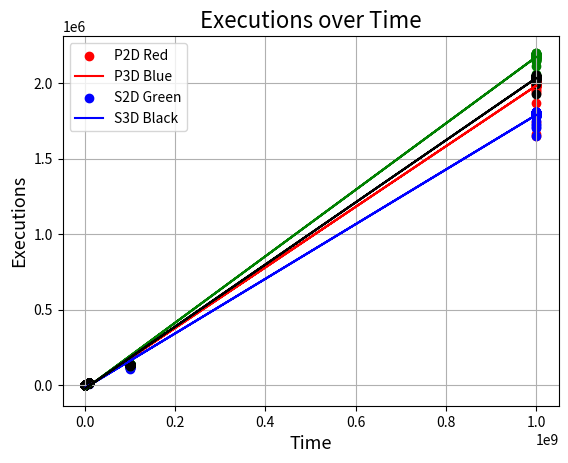

Write the Python code that produced this figure.
# Currently unused
def average(raw_tr):
    tr_averages = []

    # Parses data into num of executions per microsecond
    for func_tests in raw_tr:
        temp_average = [0, 0, 0, 0, 0] # Milli, deci, centi, second, total
        
        # Sums values in all test_batches for each speed and total average
        for test_batch in func_tests:
            temp_average[0] += test_batch[0] # Millisecond test
            temp_average[1] += test_batch[1] # Decisecond test
            temp_average[2] += test_batch[2] # Centisecond test
            temp_average[3] += test_batch[3] # Second test
            temp_average[4] += sum(test_batch) / 4

        # Averages values in temp_average
        for value in range(len(temp_average)):
            temp_average[value] = temp_average[value] / len(func_tests)

        tr_averages.append(temp_average) 

    return tr_averages

import matplotlib.pyplot as plt
import numpy as np

import matplotlib as mpl

raw_data = [[[[1192, 1000700], [12313, 10000500], [121558, 100000800], [1651727, 1000000500]], [[1252, 1000800], [12316, 10000800], [122714, 100000800], [2005788, 1000001300]], [[1374, 1001100], [13541, 10000900], [134810, 100001000], [2009277, 1000000800]], [[1386, 1000700], [13601, 10001100], [134985, 100000700], [1998773, 1000000600]], [[1349, 1000600], [13609, 10000400], [131731, 100001100], [1996100, 1000000400]], [[1386, 1000900], [13544, 10001000], [134309, 100000600], [1978278, 1000000200]], [[960, 1000500], [13052, 10000700], [129299, 100000900], [1965365, 1000000600]], [[1375, 1000700], [13493, 10140500], [128221, 100000600], [1974063, 1000000400]], [[1355, 1000700], [13650, 10000600], [134935, 100000600], [2005427, 1000000500]], [[1395, 1000900], [13504, 10000600], [134438, 100000600], [2010447, 1000000600]], [[1337, 1000500], [13498, 10000500], [135405, 100000900], [2006572, 1000000800]], [[1381, 1000800], [13627, 10000400], [133034, 100001000], [1985867, 1000000500]], [[1388, 1000600], [13620, 10000900], [135140, 100000600], [2004727, 1000000400]], [[1388, 1000900], [13503, 10000700], [135308, 100000700], [2007833, 1000000800]], [[1380, 1000900], [13558, 10001000], [135257, 100000800], [2012547, 1000000400]], [[1384, 1000600], [13621, 10000700], [135468, 100001000], [1979774, 1000000600]], [[1247, 1001200], [13596, 10000800], [135342, 100000900], [1999316, 1000000700]], [[1188, 1000600], [12713, 10000500], [134989, 100000500], [2011266, 1000000600]], [[1382, 1001100], [13512, 10000700], [131830, 100000600], [1993218, 1000000400]], [[1213, 1001000], [13447, 10000600], [135399, 100000500], [2009755, 1000000700]], [[1385, 1001000], [13640, 10000700], [135210, 100000800], [2010996, 1000000700]], [[1377, 1000700], [13652, 10000700], [135356, 100001000], [1995942, 1000000600]], [[1365, 1000800], [13612, 10000700], [133716, 100000800], [2002685, 1000000300]], [[1402, 1000800], [13668, 10000600], [136020, 100000700], [2007886, 1000000700]], [[1368, 1000600], [13429, 10000400], [133061, 100000500], [2012759, 1000000600]], [[1376, 1000600], [13517, 10000800], [134552, 100001000], [1956436, 1000000600]], [[1376, 1001000], [13584, 10055100], [134376, 100000700], [1994726, 1000000400]], [[1382, 1000900], [13618, 10000800], [134448, 100000400], [2004317, 1000000400]], [[1379, 1000700], [13589, 10000700], [122247, 100001400], [2008515, 1000000500]], [[1387, 1000700], [13603, 10000900], [132551, 100001100], [2008019, 1000000800]], [[1375, 1000400], [13525, 10001100], [135466, 100000800], [2009719, 1000000400]], [[1375, 1000700], [13595, 10000700], [134545, 100000400], [2006936, 1000000700]], [[1371, 1000700], [13496, 10000900], [135166, 100000900], [1992828, 1000000400]], [[1372, 1000900], [13597, 10000700], [134301, 100000800], [2005848, 1000000500]], [[1386, 1001000], [13618, 10000900], [132814, 100000900], [1995591, 1000000500]], [[1391, 1001000], [13441, 10001200], [134839, 100010500], [2002989, 1000000800]], [[1379, 1000500], [13611, 10000800], [135382, 100000500], [1992575, 1000000300]], [[1384, 1000500], [13652, 10000900], [135609, 100000900], [2006095, 1000000400]], [[1389, 1000500], [13613, 10001000], [134902, 100000900], [2019712, 1000000600]], [[1384, 1000500], [13656, 10000700], [134661, 100001000], [2006317, 1000000500]], [[1386, 1000400], [13467, 10001100], [135424, 100000800], [2010256, 1000000200]], [[1377, 1000800], [13590, 10001000], [135103, 100000600], [2012889, 1000000600]], [[1391, 1001000], [13594, 10000600], [133264, 100000900], [2010853, 1000000500]], [[1389, 1001000], [13641, 10000500], [135295, 100000400], [1978854, 1000000300]], [[1347, 1000600], [13575, 10000700], [135295, 100001100], [2010648, 1000000300]], [[1389, 1000900], [13540, 10000400], [135487, 100000400], [2005801, 1000000400]], [[1383, 1000900], [13610, 10000800], [135283, 100000500], [2011200, 1000000400]], [[1389, 1000500], [13520, 10000600], [134747, 100000700], [2014593, 1000000300]], [[1370, 1000800], [13593, 10000400], [134409, 100000800], [2000161, 1000000400]], [[1393, 1000400], [13621, 10000800], [134155, 100000600], [2000099, 1000000600]], [[1328, 1001100], [13353, 10000800], [133595, 100000900], [1996715, 1000000400]], [[1360, 1000500], [13557, 10000600], [135004, 100000900], [1989343, 1000000500]], [[1335, 1000500], [13495, 10000700], [134693, 100000900], [1999133, 1000000300]], [[1340, 1001100], [13420, 10000700], [134440, 100000900], [1997814, 1000000400]], [[1359, 1000800], [13601, 10000700], [134610, 100001000], [1993373, 1000000500]], [[1370, 1000600], [13457, 10001100], [134228, 100001000], [1984688, 1000000500]], [[1373, 1000700], [13454, 10000600], [134628, 100000500], [1997925, 1000000600]], [[1384, 1000600], [13524, 10000900], [134625, 100000700], [1997216, 1000000700]], [[1368, 1000800], [13527, 10000500], [134333, 100000600], [1995347, 1000000300]], [[1384, 1002400], [13496, 10000700], [134870, 100000500], [1993563, 1000000500]], [[1379, 1000800], [13588, 10000900], [134482, 100001100], [1994678, 1000000300]], [[1365, 1000600], [13602, 10000900], [135283, 100001000], [1791038, 1000000900]], [[1196, 1001200], [11738, 10000700], [116886, 100000500], [1948398, 1000000600]], [[1391, 1000900], [13534, 10000900], [135298, 100000500], [1979499, 1000000400]], [[1385, 1000800], [13585, 10000800], [135494, 100000800], [2012495, 1000000800]], [[1337, 1000400], [13526, 10000800], [135545, 100001000], [2001988, 1000000600]], [[1382, 1001000], [13675, 10000600], [135656, 100000900], [1937910, 1000000800]], [[1196, 1001100], [11735, 10000600], [119657, 100000800], [1664403, 1000000600]], [[1192, 1000800], [11778, 10001100], [115382, 100001200], [1743803, 1000000900]], [[1266, 1001100], [11576, 10000900], [117611, 100000900], [1980390, 1000000400]], [[1027, 1000600], [11711, 10000800], [132547, 100000900], [1991788, 1000000400]], [[1383, 1000800], [13571, 10000700], [133333, 100000500], [2006865, 1000000800]], [[1379, 1000400], [13476, 10000900], [135657, 100000700], [2013194, 1000000500]], [[1392, 1000700], [13688, 10000800], [134566, 100000600], [2006710, 1000000700]], [[1392, 1001000], [13576, 10000900], [133603, 100000900], [2004825, 1000000400]], [[1374, 1000900], [13601, 10000900], [135242, 100000600], [2010230, 1000000300]], [[1387, 1000500], [13585, 10000600], [131183, 100001000], [2010029, 1000000500]], [[1356, 1001000], [13523, 10000600], [135491, 100001000], [2006476, 1000000700]], [[1366, 1001100], [13574, 10000400], [134934, 100001200], [2015226, 1000000500]], [[1387, 1000500], [13661, 10001000], [136532, 100000500], [2013556, 1000000400]], [[1385, 1000900], [13586, 10000700], [134768, 100000800], [2007930, 1000000300]], [[1385, 1000900], [13542, 10000600], [134926, 100001000], [2016176, 1000000500]], [[1382, 1000600], [13545, 10000700], [135498, 100000800], [2015237, 1000001000]], [[1313, 1000800], [12245, 10000600], [132653, 100000700], [2003391, 1000000400]], [[1379, 1000700], [13648, 10000500], [135467, 100000400], [2005182, 1000000500]], [[1387, 1000600], [13627, 10000700], [135693, 100000600], [1998631, 1000000600]], [[1175, 1000800], [13578, 10000400], [135335, 100000900], [1982820, 1000000400]], [[1384, 1001000], [13561, 10000700], [135605, 100000700], [1982955, 1000000600]], [[1394, 1000900], [13698, 10002100], [135067, 100000500], [1870434, 1000000300]], [[1251, 1000800], [13095, 10000700], [135197, 100000700], [2004716, 1000000800]], [[1378, 1000900], [13560, 10000500], [135482, 100000400], [1995729, 1000000400]], [[1386, 1000500], [13606, 10000600], [135095, 100001000], [2006795, 1000000600]], [[1300, 1000500], [13625, 10000600], [135267, 100000600], [2005415, 1000000400]], [[1369, 1000700], [13617, 10000800], [134933, 100000600], [2014651, 1000000700]], [[1390, 1000500], [13771, 10001100], [136691, 100000500], [2008795, 1000000600]], [[1375, 1000500], [13546, 10000900], [135650, 100001000], [2007093, 1000000600]], [[1383, 1000600], [13658, 10000500], [135211, 100001000], [1997592, 1000000500]], [[1391, 1001100], [13550, 10000400], [135520, 100000700], [1979444, 1000000400]], [[1385, 1000600], [13523, 10001000], [133927, 100000600], [2004440, 1000000600]], [[1321, 1000500], [13578, 10000900], [135292, 100000800], [2010145, 1000000500]]], [[[1253, 1000800], [12358, 10000500], [122895, 100000900], [1797837, 1000000500]], [[1255, 1000800], [12373, 10000700], [123345, 100001000], [1798567, 1000000400]], [[1254, 1000900], [12398, 10000500], [123474, 100000800], [1798409, 1000000200]], [[1235, 1001000], [12453, 10001200], [123421, 100001000], [1798205, 1000000400]], [[1216, 1000900], [12423, 10000800], [123543, 100000800], [1797842, 1000000400]], [[1257, 1001100], [12459, 10001100], [123617, 100000900], [1799369, 1000000400]], [[1257, 1000600], [12205, 10001100], [121031, 100001200], [1784903, 1000000800]], [[1090, 1001000], [10847, 10000900], [122875, 100000400], [1801736, 1000000800]], [[1261, 1000500], [12458, 10001000], [123482, 100000700], [1805242, 1000000300]], [[1261, 1001000], [12479, 10000400], [124048, 100001100], [1802608, 1000000600]], [[1261, 1001000], [12500, 10000600], [122700, 100000800], [1798264, 1000000600]], [[1261, 1000600], [12482, 10000500], [124145, 100001000], [1805887, 1000000700]], [[1251, 1000800], [12489, 10000700], [124074, 100000900], [1804177, 1000000400]], [[1245, 1000700], [12464, 10001100], [124077, 100001200], [1797440, 1000000300]], [[1255, 1001000], [12389, 10000700], [124276, 100000600], [1805712, 1000000600]], [[1239, 1000400], [12501, 10000700], [124385, 100000600], [1802034, 1000000500]], [[1265, 1000800], [12473, 10000800], [123611, 100000600], [1805080, 1000000600]], [[1265, 1000900], [12180, 10000700], [124107, 100001000], [1794932, 1000000400]], [[1248, 1000500], [12466, 10000800], [123572, 100001100], [1800439, 1000000700]], [[1272, 1000700], [12559, 10000900], [124564, 100000500], [1783499, 1000000700]], [[1270, 1000900], [12596, 10000400], [124950, 100001000], [1811661, 1000000600]], [[1269, 1001100], [12515, 10001100], [123802, 100000900], [1809036, 1000000300]], [[1253, 1000500], [12454, 10000700], [124091, 100000500], [1802794, 1000000400]], [[1268, 1000500], [12241, 10000600], [124136, 100000700], [1806057, 1000000600]], [[1248, 1000700], [12459, 10000800], [124054, 100000800], [1799511, 1000000400]], [[1260, 1000800], [12273, 10001100], [121239, 100000600], [1805871, 1000000600]], [[1265, 1000900], [12490, 10001000], [123427, 100000400], [1712264, 1000000500]], [[1263, 1000900], [12502, 10001000], [124215, 100000900], [1802040, 1000000500]], [[1263, 1000500], [12512, 10000400], [123569, 100000600], [1804013, 1000000500]], [[1256, 1001000], [11928, 10000700], [123817, 100000900], [1801489, 1000000500]], [[1262, 1000600], [12497, 10001100], [124249, 100000600], [1803967, 1000000300]], [[1273, 1000800], [12615, 10000900], [125315, 100000500], [1802767, 1000000700]], [[1259, 1001100], [12393, 10000900], [120951, 100001000], [1705253, 1000000600]], [[1263, 1000800], [12442, 10000600], [123514, 100001000], [1803550, 1000000500]], [[1254, 1000600], [12463, 10000500], [123427, 100000500], [1796426, 1000000600]], [[1260, 1001100], [12466, 10000400], [121899, 100001000], [1799795, 1000000400]], [[1228, 1000800], [12511, 10000600], [124253, 100000600], [1800158, 1000000800]], [[1239, 1000500], [12498, 10000700], [123784, 100000800], [1799711, 1000000300]], [[1249, 1000700], [12451, 10000400], [122500, 100000600], [1808958, 1000000800]], [[1256, 1000500], [12470, 10000500], [124260, 100000600], [1791984, 1000000400]], [[1252, 1000700], [12465, 10000900], [124273, 100000500], [1801865, 1000000500]], [[1246, 1000900], [12531, 10000700], [124280, 100000900], [1800608, 1000000300]], [[1242, 1001000], [12531, 10000900], [123899, 100000900], [1806484, 1000000500]], [[1266, 1000500], [12510, 10001000], [124186, 100001000], [1784537, 1000000900]], [[1240, 1000500], [12423, 10000700], [123868, 100000800], [1798542, 1000000500]], [[1256, 1000700], [12460, 10000700], [124385, 100000500], [1788308, 1000000500]], [[1269, 1001200], [12481, 10000900], [124185, 100000900], [1803363, 1000000400]], [[1263, 1000500], [12478, 10000800], [124312, 100000900], [1806065, 1000000500]], [[1265, 1000800], [12474, 10000800], [123453, 100000500], [1801163, 1000000600]], [[1255, 1001000], [12420, 10001000], [123875, 100000900], [1801424, 1000000300]], [[1268, 1000800], [12487, 10000700], [124056, 100000700], [1802289, 1000000700]], [[1264, 1000700], [12514, 10001000], [124245, 100001000], [1775857, 1000000300]], [[1237, 1000600], [12286, 10001000], [124155, 100001200], [1796906, 1000000700]], [[1262, 1000600], [12092, 10001100], [124070, 100000500], [1806472, 1000000300]], [[1263, 1001000], [12483, 10000500], [122935, 100001100], [1803600, 1000000600]], [[1265, 1000900], [12443, 10000500], [124158, 100000800], [1803991, 1000000400]], [[1264, 1000800], [12344, 10000700], [122104, 100000400], [1805523, 1000000500]], [[1262, 1000800], [12447, 10000900], [121861, 100001100], [1799374, 1000000600]], [[1259, 1000700], [12514, 10001100], [123581, 100001100], [1797849, 1000000700]], [[1239, 1001100], [12495, 10000800], [124260, 100000600], [1800230, 1000000300]], [[1258, 1000600], [12477, 10000500], [124021, 100001000], [1805823, 1000000400]], [[1251, 1000800], [12529, 10000700], [124160, 100000400], [1801355, 1000000500]], [[1142, 1001100], [12512, 10000700], [123709, 100000500], [1801818, 1000000700]], [[1215, 1000900], [12440, 10000900], [123195, 100001100], [1794253, 1000000700]], [[1262, 1001200], [12456, 10001000], [121973, 100000700], [1796790, 1000000600]], [[1261, 1000700], [12396, 10000800], [122030, 100000600], [1798569, 1000000900]], [[1245, 1001100], [12468, 10000900], [123398, 100001000], [1787070, 1000000200]], [[1250, 1000800], [12386, 10000400], [123038, 100000500], [1802881, 1000000400]], [[1258, 1000900], [12108, 10000600], [123495, 100001000], [1787946, 1000000300]], [[1263, 1001000], [12450, 10000800], [123626, 100000600], [1798577, 1000000700]], [[1259, 1000900], [12353, 10000500], [123693, 100000600], [1783058, 1000000600]], [[1257, 1000600], [12486, 10000700], [123489, 100000500], [1800863, 1000000700]], [[1248, 1000800], [12427, 10001000], [123752, 100000600], [1802800, 1000000600]], [[1254, 1000800], [12401, 10000500], [122922, 100000500], [1799517, 1000000700]], [[1261, 1001200], [12367, 10000800], [122453, 100000400], [1800294, 1000000800]], [[1205, 1000500], [12350, 10001100], [122150, 100000800], [1724122, 1000020000]], [[796, 1001100], [10416, 10001000], [109687, 100000600], [1651072, 1000000700]], [[1199, 1001100], [12049, 10000600], [122973, 100000700], [1794880, 1000000600]], [[1257, 1000700], [11875, 10000500], [123465, 100000800], [1792301, 1000000600]], [[1254, 1000600], [12396, 10001000], [123608, 100001000], [1796615, 1000000300]], [[1256, 1001100], [12415, 10000500], [122404, 100000600], [1791029, 1000000500]], [[1226, 1000500], [12377, 10001200], [123675, 100000700], [1792449, 1000000500]], [[1252, 1000500], [12430, 10000500], [123345, 100001000], [1795409, 1000000500]], [[1256, 1001200], [12422, 10001000], [123627, 100000900], [1796051, 1000000600]], [[1230, 1000900], [12432, 10000600], [122502, 100001000], [1796600, 1000000600]], [[1258, 1000600], [12338, 10000500], [124365, 100000800], [1782515, 1000000700]], [[1263, 1000800], [12411, 10000800], [123191, 100000800], [1749321, 1000000500]], [[1256, 1000500], [12470, 10001100], [122995, 100000900], [1790138, 1000000500]], [[1236, 1000900], [12389, 10000900], [123178, 100001100], [1787158, 1000000400]], [[1258, 1000700], [12387, 10001000], [123214, 100000600], [1792131, 1000000300]], [[1257, 1000600], [12468, 10000800], [123716, 100000600], [1786306, 1000000400]], [[1255, 1001100], [12390, 10000700], [123504, 100000700], [1784872, 1000000700]], [[1254, 1000900], [12374, 10000700], [123157, 100000900], [1729267, 1000000200]], [[1256, 1000400], [12415, 10000600], [123416, 100001100], [1781126, 1000000600]], [[1259, 1000400], [12394, 10000800], [115660, 100000900], [1796134, 1000000200]], [[1259, 1001100], [12442, 10000600], [123277, 100000500], [1795947, 1000000600]], [[1248, 1000700], [12406, 10000800], [123112, 100001200], [1795215, 1000000600]], [[1257, 1001000], [12366, 10000900], [122860, 100000600], [1797441, 1000000700]], [[1256, 1001100], [12392, 10000800], [123057, 100000800], [1798144, 1000000600]], [[1257, 1000600], [12430, 10000700], [123583, 100001100], [1799293, 1000000700]]], [[[1402, 1001000], [14132, 10000600], [140705, 100002700], [2172215, 1000000300]], [[1446, 1001000], [14232, 10000800], [141766, 100000800], [2186398, 1000000500]], [[1442, 1000500], [14182, 10000800], [141524, 100000600], [2177962, 1000000400]], [[1442, 1000800], [14291, 10000700], [141427, 100000500], [2185166, 1000000500]], [[1440, 1000700], [14159, 10000500], [141396, 100000600], [2182007, 1000000400]], [[1388, 1000500], [14270, 10000500], [141456, 100000500], [2150757, 1000000500]], [[1446, 1000500], [14227, 10000400], [141526, 100000900], [2173710, 1000000700]], [[1446, 1000600], [14177, 10000500], [140377, 100001200], [2182612, 1000000300]], [[1433, 1000900], [14223, 10000700], [141648, 100000900], [2185045, 1000000500]], [[1455, 1000700], [14214, 10001000], [141344, 100000800], [2179150, 1000000600]], [[1449, 1000400], [14198, 10000600], [141668, 100000900], [2182731, 1000000400]], [[1458, 1001000], [14204, 10000400], [141498, 100001100], [2179014, 1000000500]], [[1450, 1000600], [14207, 10001000], [141848, 100001100], [2177721, 1000000500]], [[1452, 1000900], [14289, 10000400], [141504, 100000600], [2170358, 1000000600]], [[1444, 1000500], [14242, 10000400], [141240, 100000800], [2179030, 1000000400]], [[1427, 1001100], [13291, 10000600], [141131, 100000800], [2176792, 1000000500]], [[1451, 1001000], [14154, 10000800], [140930, 100000600], [2184112, 1000000500]], [[1444, 1000800], [14258, 10000900], [141135, 100000500], [2168665, 1000000400]], [[1415, 1001000], [14179, 10000500], [141636, 100001000], [2178287, 1000000300]], [[1455, 1000800], [14248, 10000700], [141152, 100000600], [2185239, 1000000300]], [[1408, 1000400], [14249, 10000400], [139552, 100000500], [2188539, 1000000300]], [[1432, 1000800], [14217, 10000900], [141347, 100000900], [2189985, 1000000400]], [[1444, 1000500], [14201, 10000500], [141885, 100000600], [2187117, 1000000400]], [[1454, 1000700], [14129, 10000800], [141755, 100000800], [2183417, 1000000600]], [[1435, 1000800], [14196, 10000900], [141127, 100000700], [2183302, 1000000400]], [[1444, 1000600], [14159, 10000700], [141089, 100000700], [2171029, 1000000500]], [[1447, 1001000], [14252, 10000700], [140972, 100000900], [2192248, 1000000400]], [[1452, 1000900], [14249, 10000600], [140576, 100001000], [2112582, 1000000700]], [[1450, 1000800], [14228, 10000500], [141572, 100000500], [2157308, 1000000700]], [[1429, 1000600], [14329, 10001000], [142611, 100000400], [2146870, 1000000400]], [[1447, 1001100], [14200, 10000800], [141332, 100000500], [2188315, 1000000500]], [[1440, 1000800], [14160, 10000500], [141628, 100000700], [2178621, 1000000500]], [[1444, 1000500], [14214, 10001000], [141901, 100000400], [2182882, 1000000500]], [[1436, 1000900], [14258, 10001000], [141021, 100000700], [2156207, 1000000400]], [[1441, 1000600], [14259, 10001000], [141534, 100000700], [2180849, 1000000600]], [[1425, 1000500], [14243, 10000800], [141584, 100000900], [2182077, 1000000400]], [[1441, 1000500], [14198, 10000400], [139922, 100001100], [2183454, 1000000400]], [[1421, 1000500], [14001, 10000800], [140878, 100000600], [2190298, 1000000500]], [[1431, 1000600], [14229, 10000700], [141606, 100000900], [2177747, 1000000600]], [[1447, 1000400], [14170, 10000800], [140895, 100000700], [2186111, 1000000300]], [[1452, 1000900], [14216, 10000900], [141880, 100000600], [2187048, 1000000400]], [[1450, 1000900], [14207, 10000400], [141856, 100000600], [2185533, 1000000300]], [[1452, 1000500], [14119, 10000600], [141606, 100000500], [2178749, 1000000300]], [[1390, 1000500], [14299, 10000900], [141674, 100000500], [2185705, 1000000600]], [[1451, 1000400], [14208, 10000500], [141285, 100000800], [2178422, 1000000500]], [[1428, 1000700], [14251, 10000600], [141743, 100001000], [2180301, 1000000300]], [[1424, 1001000], [14278, 10000500], [141642, 100000600], [2197058, 1000000600]], [[1448, 1001000], [14356, 10002500], [140751, 100000600], [2184263, 1000000700]], [[1424, 1000400], [14206, 10000800], [141802, 100000500], [2185219, 1000000400]], [[1429, 1000900], [14220, 10000600], [141754, 100000700], [2189964, 1000000500]], [[1444, 1000900], [14273, 10000500], [141914, 100000800], [2182746, 1000000400]], [[1437, 1000900], [14269, 10000500], [141876, 100000700], [2189221, 1000000400]], [[1430, 1001100], [14171, 10000900], [141988, 100000600], [2182159, 1000000600]], [[1454, 1000900], [14212, 10000700], [141885, 100000500], [2185618, 1000000600]], [[1434, 1000800], [14223, 10000900], [141506, 100001100], [2187778, 1000000500]], [[1447, 1000600], [14200, 10000800], [141926, 100001000], [2187989, 1000000400]], [[1441, 1000500], [14147, 10001000], [140741, 100001200], [2182789, 1000000200]], [[1430, 1000800], [13234, 10000700], [141462, 100000900], [2187719, 1000000400]], [[1433, 1000700], [14179, 10029100], [141370, 100000900], [2181911, 1000000700]], [[1435, 1000800], [14229, 10000600], [141697, 100000800], [2149706, 1000000500]], [[1443, 1000500], [14200, 10000600], [140660, 100001100], [2061888, 1000000300]], [[1452, 1000500], [14222, 10001000], [141366, 100000700], [2165531, 1000000500]], [[1446, 1000700], [14275, 10001000], [141710, 100000400], [2185618, 1000000300]], [[1429, 1000800], [14239, 10000900], [141221, 100000600], [2180704, 1000000500]], [[1452, 1000500], [14250, 10001000], [138744, 100000500], [2189414, 1000000500]], [[1453, 1000600], [14252, 10000700], [141908, 100000500], [2189059, 1000000500]], [[1454, 1000600], [14282, 10000900], [140740, 100000500], [2186528, 1000000600]], [[1442, 1000800], [13509, 10000500], [141237, 100000800], [2187925, 1000000400]], [[1441, 1000500], [14161, 10001000], [141445, 100000700], [2188460, 1000000600]], [[1394, 1000700], [14209, 10000700], [141291, 100001100], [2184701, 1000000600]], [[1450, 1000400], [14200, 10000800], [141809, 100000600], [2183374, 1000000300]], [[1441, 1000900], [14239, 10000500], [141784, 100000600], [2183976, 1000000400]], [[1446, 1000500], [14143, 10001000], [140176, 100000600], [2174390, 1000000500]], [[1424, 1000700], [14168, 10001000], [139909, 100000900], [2165616, 1000000500]], [[1443, 1000500], [14215, 10000900], [141644, 100000700], [2184019, 1000000400]], [[1455, 1000600], [14207, 10000900], [141549, 100000800], [2189326, 1000000400]], [[1412, 1000600], [14015, 10000600], [138130, 100000600], [2187816, 1000000300]], [[1390, 1000600], [14130, 10000700], [140422, 100000600], [2190728, 1000000700]], [[1457, 1000800], [14215, 10000800], [140627, 100000500], [2190134, 1000000500]], [[1437, 1001100], [14071, 10000500], [141773, 100000900], [2181467, 1000001300]], [[1440, 1001000], [14137, 10000900], [141709, 100000600], [2180958, 1000000200]], [[1439, 1000700], [14206, 10000500], [141787, 100001100], [2157447, 1000000700]], [[1421, 1000500], [13976, 10000400], [140308, 100000700], [2180918, 1000000600]], [[1444, 1000600], [14177, 10000600], [141727, 100001000], [2161530, 1000000500]], [[1439, 1001000], [14197, 10000800], [141610, 100001000], [2173110, 1000000400]], [[1449, 1001000], [14159, 10000900], [141799, 100000800], [2057313, 1000000800]], [[1240, 1000700], [12286, 10001100], [123175, 100001400], [2186344, 1000000300]], [[1445, 1000700], [14180, 10000800], [141452, 100000900], [2183291, 1000000200]], [[1424, 1000400], [14240, 10000900], [139148, 100000800], [2172696, 1000000600]], [[1439, 1000700], [14147, 10001000], [140984, 100000500], [2182470, 1000000400]], [[1408, 1001100], [14148, 10000900], [141663, 100000800], [2186746, 1000000600]], [[1453, 1000700], [14175, 10000900], [141148, 100001100], [2200305, 1000000200]], [[1435, 1001000], [14240, 10000500], [141592, 100000500], [2187975, 1000000500]], [[1440, 1001000], [14232, 10000800], [139862, 100000900], [2187201, 1000000300]], [[1451, 1000500], [14221, 10001000], [141758, 100001000], [2187985, 1000000400]], [[1444, 1000600], [14219, 10000800], [142017, 100000700], [2198799, 1000000600]], [[1424, 1001000], [14215, 10000500], [141290, 100000500], [2193053, 1000000800]], [[1441, 1001000], [14152, 10000700], [141988, 100000400], [2186335, 1000000300]], [[1437, 1000500], [14256, 10000900], [139569, 100000500], [2187059, 1000000700]], [[1451, 1001000], [14175, 10000500], [140669, 100000900], [2182798, 1000000800]]], [[[1267, 1001100], [13327, 10001000], [135444, 100000700], [2045510, 1000000300]], [[1296, 1000900], [13561, 10000500], [134687, 100000800], [2042582, 1000000500]], [[1380, 1001000], [13634, 10000800], [135792, 100001000], [2044876, 1000000300]], [[1382, 1000600], [13591, 10000500], [135996, 100001000], [2040306, 1000000600]], [[1373, 1000500], [13569, 10001100], [135493, 100000800], [2037933, 1000000500]], [[1390, 1000900], [13642, 10001100], [135660, 100000900], [2035283, 1000000900]], [[1359, 1000800], [13664, 10000900], [134974, 100000800], [2045214, 1000000600]], [[1364, 1000700], [13648, 10001000], [135507, 100000600], [2046928, 1000000300]], [[1368, 1000400], [13552, 10000700], [135516, 100000700], [2046884, 1000000600]], [[1365, 1000900], [13615, 10000900], [134831, 100000500], [2047849, 1000000600]], [[1375, 1000600], [13472, 10000600], [132982, 100000500], [2041626, 1000000600]], [[1363, 1000900], [13591, 10000700], [135347, 100000500], [2043259, 1000000300]], [[1362, 1000500], [13546, 10000800], [135369, 100000400], [2036762, 1000000900]], [[1347, 1001200], [13652, 10000500], [134564, 100001300], [1926279, 1000000400]], [[1387, 1001000], [12834, 10000900], [133603, 100000700], [2006190, 1000000700]], [[1387, 1000500], [13632, 10000500], [133551, 100000800], [2027229, 1000000500]], [[1369, 1000700], [13584, 10000600], [133955, 100000700], [2039243, 1000000200]], [[1384, 1001100], [13597, 10001000], [135562, 100000400], [2045299, 1000000900]], [[1379, 1000900], [13601, 10000600], [135533, 100000800], [2042640, 1000000300]], [[1360, 1000900], [13608, 10000800], [135083, 100000800], [2039300, 1000000600]], [[1382, 1000700], [13631, 10000800], [135036, 100001000], [2057370, 1000000500]], [[1389, 1000700], [13516, 10000900], [135633, 100000600], [2041198, 1000000500]], [[1380, 1000500], [13590, 10000900], [135001, 100000700], [2030883, 1000000400]], [[1387, 1000600], [13584, 10000400], [135381, 100000600], [2039243, 1000000300]], [[1384, 1000900], [13620, 10000800], [135081, 100001000], [2041771, 1000000700]], [[1327, 1000700], [13617, 10000500], [135001, 100000800], [2033294, 1000000600]], [[1381, 1000500], [13562, 10001100], [135253, 100000600], [2046295, 1000000800]], [[1393, 1000600], [13673, 10000800], [136510, 100000900], [2047322, 1000000500]], [[1376, 1000900], [13665, 10000600], [133700, 100001100], [2034581, 1000000400]], [[1360, 1000500], [13533, 10000700], [135338, 100000400], [2038288, 1000000400]], [[1374, 1000400], [13671, 10000500], [134832, 100001100], [2044792, 1000000800]], [[1382, 1000600], [13117, 10001000], [134119, 100000800], [2037950, 1000000600]], [[1370, 1001000], [13643, 10000600], [135595, 100000400], [2036304, 1000000700]], [[1321, 1000900], [13648, 10000700], [135587, 100000700], [2037446, 1000000300]], [[1367, 1000500], [13522, 10000600], [135469, 100001000], [2045611, 1000000700]], [[1386, 1000600], [13454, 10001100], [134917, 100001100], [2048790, 1000000300]], [[1391, 1000400], [12976, 10001100], [135481, 100000500], [2041850, 1000000700]], [[1386, 1000600], [13716, 10001100], [135432, 100000500], [2020271, 1000000400]], [[1373, 1000700], [13615, 10001000], [135426, 100000600], [2043838, 1000000600]], [[1385, 1000400], [13779, 10000800], [136322, 100000500], [2036077, 1000000300]], [[1365, 1000900], [13435, 10000800], [129806, 100000900], [2029574, 1000000400]], [[1383, 1001000], [13468, 10000700], [135386, 100000900], [2036415, 1000000600]], [[1386, 1000800], [13634, 10000500], [135567, 100000400], [2033256, 1000000300]], [[1373, 1001100], [13615, 10000700], [135188, 100000900], [2042121, 1000000400]], [[1377, 1000700], [13646, 10000500], [135690, 100000600], [2028376, 1000001000]], [[1385, 1000700], [13662, 10000900], [134983, 100000800], [2037852, 1000000800]], [[1380, 1000500], [13635, 10000500], [135420, 100000700], [2037641, 1000000700]], [[1368, 1000500], [13497, 10000500], [135285, 100001100], [2038705, 1000000300]], [[1378, 1000800], [13511, 10001100], [135686, 100000900], [2038654, 1000000500]], [[1375, 1000500], [13616, 10001000], [135485, 100000600], [2043603, 1000000200]], [[1367, 1001000], [13025, 10000900], [135124, 100000500], [2034184, 1000000200]], [[1385, 1000600], [12665, 10000500], [135661, 100000800], [2033253, 1000000200]], [[1359, 1000700], [13631, 10001100], [135506, 100000800], [2037593, 1000000400]], [[1383, 1000500], [13623, 10001100], [135521, 100001000], [2040439, 1000000500]], [[1340, 1000500], [13584, 10000600], [135547, 100000600], [2034443, 1000000400]], [[1367, 1000900], [13554, 10000400], [134375, 100000900], [2037964, 1000000200]], [[1375, 1000500], [13471, 10000500], [135729, 100000400], [2039013, 1000000400]], [[1370, 1000400], [13656, 10000800], [133268, 100000400], [2035971, 1000000300]], [[1380, 1000700], [13612, 10000600], [135380, 100000600], [2035844, 1000000400]], [[1340, 1000700], [13652, 10000800], [135455, 100000700], [2026453, 1000000700]], [[1336, 1001000], [13384, 10000600], [134645, 100000600], [2037531, 1000000600]], [[1386, 1000500], [13523, 10000700], [135020, 100000700], [2039035, 1000000500]], [[1313, 1001100], [13568, 10000400], [135148, 100000600], [2044004, 1000000500]], [[1393, 1001000], [13593, 10000800], [135511, 100000500], [2039842, 1000000400]], [[1378, 1000600], [13604, 10000500], [135615, 100001000], [2038436, 1000000600]], [[1382, 1000500], [13556, 10000700], [134208, 100001100], [2038381, 1000000400]], [[1346, 1000500], [13442, 10000900], [135775, 100000800], [2044793, 1000000300]], [[1357, 1000600], [13516, 10000600], [135237, 100001000], [1996523, 1000000500]], [[1376, 1000500], [13595, 10000900], [134971, 100001100], [2034291, 1000000700]], [[1379, 1000700], [13607, 10001000], [135461, 100000800], [2043820, 1000000700]], [[1383, 1000800], [13680, 10000600], [135434, 100000700], [2042106, 1000000400]], [[1373, 1001000], [13586, 10000700], [135283, 100001100], [2041131, 1000000600]], [[1390, 1000800], [13564, 10000700], [135326, 100000900], [2044301, 1000000500]], [[1362, 1000500], [13590, 10000500], [133842, 100001100], [2038839, 1000000500]], [[1349, 1001100], [13665, 10000900], [133412, 100000800], [2042605, 1000000400]], [[1367, 1001100], [13618, 10000900], [134413, 100001600], [2042077, 1000000600]], [[1384, 1000400], [13543, 10000600], [135314, 100000800], [2040359, 1000000300]], [[1394, 1000500], [13582, 10000600], [123218, 100000700], [2032651, 1000000600]], [[1378, 1000900], [13579, 10000500], [135641, 100000900], [2037260, 1000000300]], [[1361, 1001000], [13582, 10000600], [135487, 100000400], [2038554, 1000000400]], [[1379, 1000800], [13631, 10000500], [135237, 100001100], [2031022, 1000000800]], [[1377, 1001000], [13427, 10000700], [133720, 100001000], [2016119, 1000000800]], [[1378, 1000800], [13537, 10000800], [134691, 100000500], [2039632, 1000000400]], [[1389, 1000600], [13273, 10000700], [135349, 100001100], [2037009, 1000000500]], [[1392, 1001000], [13590, 10000900], [135614, 100000900], [2040466, 1000000300]], [[1375, 1000600], [13661, 10001000], [133698, 100001000], [2039763, 1000000200]], [[1384, 1000800], [13607, 10000700], [135471, 100000500], [2029854, 1000000400]], [[1380, 1000500], [13575, 10000500], [135423, 100000600], [2032373, 1000000500]], [[1379, 1000600], [13597, 10000700], [135687, 100000600], [2038937, 1000000500]], [[1383, 1000800], [13620, 10001000], [134750, 100000600], [2041250, 1000000400]], [[1315, 1000800], [13625, 10000900], [135638, 100000500], [2040723, 1000000400]], [[1388, 1000600], [13571, 10000400], [135120, 100000500], [2043852, 1000000600]], [[1384, 1000600], [13599, 10000700], [135351, 100000500], [2039293, 1000000300]], [[1347, 1000400], [13563, 10000600], [135282, 100000500], [2043027, 1000000700]], [[1378, 1001000], [13568, 10000600], [135625, 100000900], [2042901, 1000000200]], [[1369, 1001000], [13598, 10000500], [132796, 100000600], [2040515, 1000000400]], [[1380, 1000400], [13462, 10000700], [134364, 100000700], [2042792, 1000000900]], [[1375, 1000500], [13667, 10001000], [135901, 100000700], [2046071, 1000000600]], [[1383, 1001100], [13655, 10000800], [135461, 100000600], [2043714, 1000000500]], [[1368, 1001000], [13621, 10000500], [135176, 100000800], [2044475, 1000000700]]]]

def seperate_data(raw_tr):
    perlin_2D = []
    perlin_3D = []
    simplex_2D = []
    simplex_3D = []

    for test_batch in raw_tr[0]:
        for test in test_batch:
            perlin_2D.append(test)
    for test_batch in raw_tr[1]:
        for test in test_batch:
            perlin_3D.append(test)
    for test_batch in raw_tr[2]:
        for test in test_batch:
            simplex_2D.append(test)
    for test_batch in raw_tr[3]:
        for test in test_batch:
            simplex_3D.append(test)

    # Seperates into executions and time
    perlin_2D = [[test[0] for test in perlin_2D], [test[1] for test in perlin_2D]]
    perlin_3D = [[test[0] for test in perlin_3D], [test[1] for test in perlin_3D]]
    simplex_2D = [[test[0] for test in simplex_2D], [test[1] for test in simplex_2D]]
    simplex_3D = [[test[0] for test in simplex_3D], [test[1] for test in simplex_3D]]

    return perlin_2D, perlin_3D, simplex_2D, simplex_3D

perlin_2D, perlin_3D, simplex_2D, simplex_3D = seperate_data(raw_data)

fig = plt.figure(1)
plt.title("Executions over Time", fontsize="16")

# Perlin 2D
plt.scatter(perlin_2D[1], perlin_2D[0], color="red")
z = np.polyfit(perlin_2D[1], perlin_2D[0], 1) # Trendline
p = np.poly1d(z)
plt.plot(perlin_2D[1], p(perlin_2D[1]),"r-")

# Perlin 2D
plt.scatter(perlin_3D[1], perlin_3D[0], color="blue")
z = np.polyfit(perlin_3D[1], perlin_3D[0], 1) # Trendline
p = np.poly1d(z)
plt.plot(perlin_3D[1], p(perlin_3D[1]),"b-")

# Simplex 2D
plt.scatter(simplex_2D[1], simplex_2D[0], color="green")
z = np.polyfit(simplex_2D[1], simplex_2D[0], 1) # Trendline
p = np.poly1d(z)
plt.plot(simplex_2D[1], p(simplex_2D[1]),"g-")

# Simplex 3D
plt.scatter(simplex_3D[1], simplex_3D[0], color="black")
z = np.polyfit(simplex_3D[1], simplex_3D[0], 1) # Trendline
p = np.poly1d(z)
plt.plot(simplex_3D[1], p(simplex_3D[1]),"k-")

plt.legend(["P2D Red", "P3D Blue", "S2D Green", "S3D Black"])

plt.xlabel("Time",fontsize="13")
plt.ylabel("Executions",fontsize="13")
plt.savefig("fig_1_(400 exec's per func).svg")
plt.grid()
plt.show()